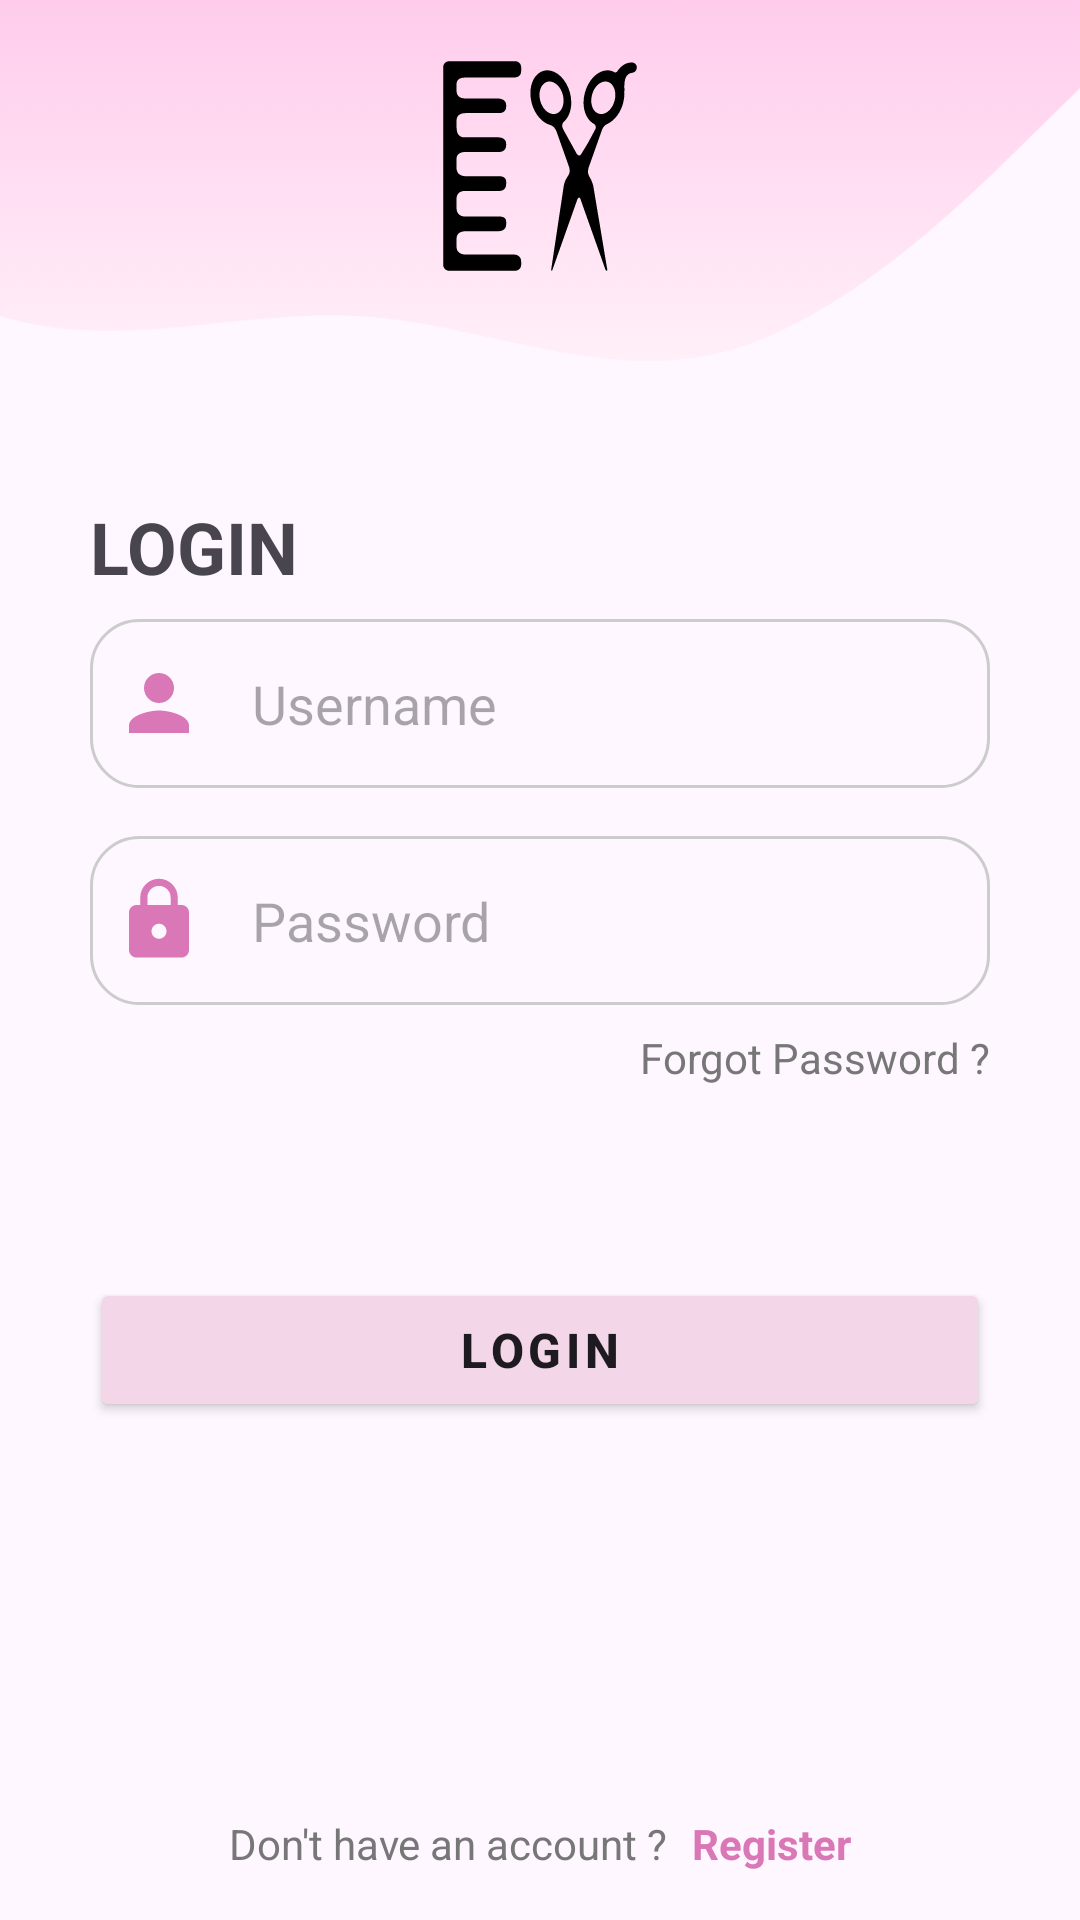

Here is an Android app screen rendered from its layout file. Give the layout XML and the strings, colors and styles it references.
<!-- AndroidManifest.xml: application theme Theme.Salon -->
<!-- res/layout/activity_login.xml -->
<?xml version="1.0" encoding="utf-8"?>
<RelativeLayout xmlns:android="http://schemas.android.com/apk/res/android"
    xmlns:app="http://schemas.android.com/apk/res-auto"
    xmlns:tools="http://schemas.android.com/tools"
    android:layout_width="match_parent"
    android:layout_height="match_parent"
    android:id="@+id/loginActivity"
    tools:context=".activity.LoginActivity">

    <FrameLayout
        android:layout_width="match_parent"
        android:layout_height="150dp"
        android:background="@drawable/wave"
        android:id="@+id/loginBanner"
        >
        <ImageView
            android:layout_width="70dp"
            android:layout_height="70dp"
            android:src="@drawable/hair"
            android:layout_gravity="center"
            android:layout_marginTop="-20dp"
            />
    </FrameLayout>

    <RelativeLayout
        android:layout_width="wrap_content"
        android:layout_height="wrap_content"
        android:layout_gravity="center"
        android:padding="30dp"
        android:layout_centerVertical="true"
        >

        <TextView
            android:layout_width="wrap_content"
            android:layout_height="wrap_content"
            android:text="@string/login"
            android:id="@+id/loginTxtTitle"
            android:textStyle="bold"
            android:textSize="24sp"
            android:textAllCaps="true"
            android:layout_marginBottom="8dp"
            />

        <TextView
            android:layout_width="match_parent"
            android:layout_height="wrap_content"
            android:layout_below="@+id/loginTxtTitle"
            android:id="@+id/loginTxtError"
            android:layout_marginBottom="8dp"
            android:textSize="14sp"
            android:paddingHorizontal="24dp"
            android:paddingVertical="8dp"
            android:background="@drawable/error_background"
            android:textColor="@color/white"
            android:textStyle="bold"
            android:letterSpacing="0.1"
            android:visibility="gone"
            />

        <LinearLayout
            android:layout_width="match_parent"
            android:layout_height="wrap_content"
            android:background="@drawable/input_border"
            android:padding="8dp"
            android:id="@+id/loginUsernameContainer"
            android:layout_below="@id/loginTxtError"
            android:orientation="horizontal"
            >

            <ImageView
                android:layout_width="30dp"
                android:layout_height="30dp"
                android:src="@drawable/baseline_person_24"
                android:contentDescription="@string/icon_description"
                android:layout_gravity="center"
                android:layout_marginEnd="8dp"
                />

            <EditText
                android:layout_width="match_parent"
                android:layout_height="wrap_content"
                android:padding="8dp"
                android:hint="@string/username"
                android:background="@android:color/transparent"
                android:layout_gravity="center"
                android:id="@+id/loginEditTxtUsername"
                android:inputType="text"
                />
        </LinearLayout>

        <LinearLayout
            android:layout_width="match_parent"
            android:layout_height="wrap_content"
            android:background="@drawable/input_border"
            android:padding="8dp"
            android:id="@+id/loginPasswordContainer"
            android:layout_marginTop="16dp"
            android:layout_below="@id/loginUsernameContainer"
            android:orientation="horizontal"
            >
            <ImageView
                android:layout_width="30dp"
                android:layout_height="30dp"
                android:src="@drawable/baseline_lock_24"
                android:contentDescription="@string/icon_description"
                android:layout_gravity="center"
                android:layout_marginEnd="8dp"
                />
            <EditText
                android:layout_width="250dp"
                android:layout_height="wrap_content"
                android:padding="8dp"
                android:hint="@string/password"
                android:background="@android:color/transparent"
                android:layout_gravity="center"
                android:id="@+id/loginEditTxtPassword"
                android:inputType="textPassword"
                />
        </LinearLayout>

        <TextView
            android:layout_width="wrap_content"
            android:layout_height="wrap_content"
            android:layout_below="@id/loginPasswordContainer"
            android:text="@string/forgot_password"
            android:clickable="true"
            android:layout_alignParentEnd="true"
            android:layout_marginTop="8dp"
            android:id="@+id/loginTxtForgotPassword"
            android:textColor="@color/text_smoke"
            android:focusable="true" />

        <androidx.appcompat.widget.AppCompatButton
            android:layout_width="match_parent"
            android:layout_height="wrap_content"
            android:text="@string/login"
            android:layout_below="@id/loginTxtForgotPassword"
            android:layout_marginTop="64dp"
            android:backgroundTint="@color/primary"
            android:textSize="16sp"
            android:textStyle="bold"
            android:letterSpacing="0.1"
            android:id="@+id/loginBtnLogin"
            android:stateListAnimator="@null"
            android:elevation="2dp"
            />

        <RelativeLayout
            android:layout_width="match_parent"
            android:layout_height="wrap_content"
            android:layout_below="@+id/loginTxtForgotPassword"
            android:background="@drawable/primary_button"
            android:layout_marginTop="64dp"
            android:padding="4dp"
            android:visibility="gone"
            android:id="@+id/loginLoadingBar">

            <ProgressBar
                android:layout_width="40dp"
                android:layout_height="40dp"
                android:layout_centerHorizontal="true"
                />
        </RelativeLayout>


    </RelativeLayout>

    <LinearLayout
        android:layout_width="wrap_content"
        android:layout_height="wrap_content"
        android:orientation="horizontal"
        android:layout_alignParentBottom="true"
        android:layout_centerHorizontal="true"
        android:layout_marginBottom="16dp"
        >

        <TextView
            android:layout_width="wrap_content"
            android:layout_height="wrap_content"
            android:text="@string/don_t_have_an_account"
            android:textColor="@color/text_smoke"
            />

        <TextView
            android:layout_width="wrap_content"
            android:layout_height="wrap_content"
            android:textColor="@color/icon_primary"
            android:text="@string/register"
            android:textStyle="bold"
            android:clickable="true"
            android:id="@+id/loginTxtRegister"
            android:layout_marginStart="8dp"
            android:focusable="true" />
    </LinearLayout>
</RelativeLayout>
<!-- resources referenced by this layout -->
<resources>
  <color name="icon_primary">#da77b6</color>
  <color name="primary">#F4D6E9</color>
  <color name="text_smoke">#777777</color>
  <color name="white">#FFFFFFFF</color>
  <!-- drawable baseline_lock_24 (drawable) -->
  <vector android:height="24dp" android:tint="#DA77B6"
      android:viewportHeight="24" android:viewportWidth="24"
      android:width="24dp" xmlns:android="http://schemas.android.com/apk/res/android">
      <path android:fillColor="@android:color/white" android:pathData="M18,8h-1L17,6c0,-2.76 -2.24,-5 -5,-5S7,3.24 7,6v2L6,8c-1.1,0 -2,0.9 -2,2v10c0,1.1 0.9,2 2,2h12c1.1,0 2,-0.9 2,-2L20,10c0,-1.1 -0.9,-2 -2,-2zM12,17c-1.1,0 -2,-0.9 -2,-2s0.9,-2 2,-2 2,0.9 2,2 -0.9,2 -2,2zM15.1,8L8.9,8L8.9,6c0,-1.71 1.39,-3.1 3.1,-3.1 1.71,0 3.1,1.39 3.1,3.1v2z"/>
  </vector>
  <!-- drawable baseline_person_24 (drawable) -->
  <vector android:height="24dp" android:tint="#DA77B6"
      android:viewportHeight="24" android:viewportWidth="24"
      android:width="24dp" xmlns:android="http://schemas.android.com/apk/res/android">
      <path android:fillColor="@android:color/white" android:pathData="M12,12c2.21,0 4,-1.79 4,-4s-1.79,-4 -4,-4 -4,1.79 -4,4 1.79,4 4,4zM12,14c-2.67,0 -8,1.34 -8,4v2h16v-2c0,-2.66 -5.33,-4 -8,-4z"/>
  </vector>
  <!-- drawable error_background (drawable) -->
  <?xml version="1.0" encoding="utf-8"?>
  <shape android:shape="rectangle"
      xmlns:android="http://schemas.android.com/apk/res/android">
  
      <solid android:color="@color/danger"/>
      <corners android:radius="8dp"/>
  </shape>
  <!-- drawable hair: vector/xml drawable (drawable, 3175 chars, omitted) -->
  <!-- drawable input_border (drawable) -->
  <?xml version="1.0" encoding="utf-8"?>
  <shape android:shape="rectangle"
      xmlns:android="http://schemas.android.com/apk/res/android">
      <stroke android:color="@color/smoke" android:width="1dp" />
      <corners android:radius="16dp" />
  </shape>
  <!-- drawable primary_button (drawable) -->
  <?xml version="1.0" encoding="utf-8"?>
  <shape android:shape="rectangle"
      xmlns:android="http://schemas.android.com/apk/res/android">
  
      <solid android:color="@color/primary" />
      <corners android:radius="64dp" />
  </shape>
  <!-- drawable wave: png bitmap (drawable, 29472 bytes) -->
  <string name="don_t_have_an_account">Don\'t have an account ?</string>
  <string name="forgot_password">Forgot Password ?</string>
  <string name="icon_description">Icon</string>
  <string name="login">Login</string>
  <string name="password">Password</string>
  <string name="register">Register</string>
  <string name="username">Username</string>
  <style name="Theme.Salon" parent="Base.Theme.Salon" />
  <color name="danger">#cc0000</color>
  <color name="smoke">#cccccc</color>
  <style name="Base.Theme.Salon" parent="Theme.Material3.DayNight.NoActionBar">
          
          
          <item name="colorPrimary">@color/primary</item>
          <item name="colorAccent">@color/white</item>
          <item name="colorSecondary">@color/complementary</item>
          <item name="colorError">@color/danger</item>
      </style>
  <color name="complementary">#00FF62</color>
</resources>
